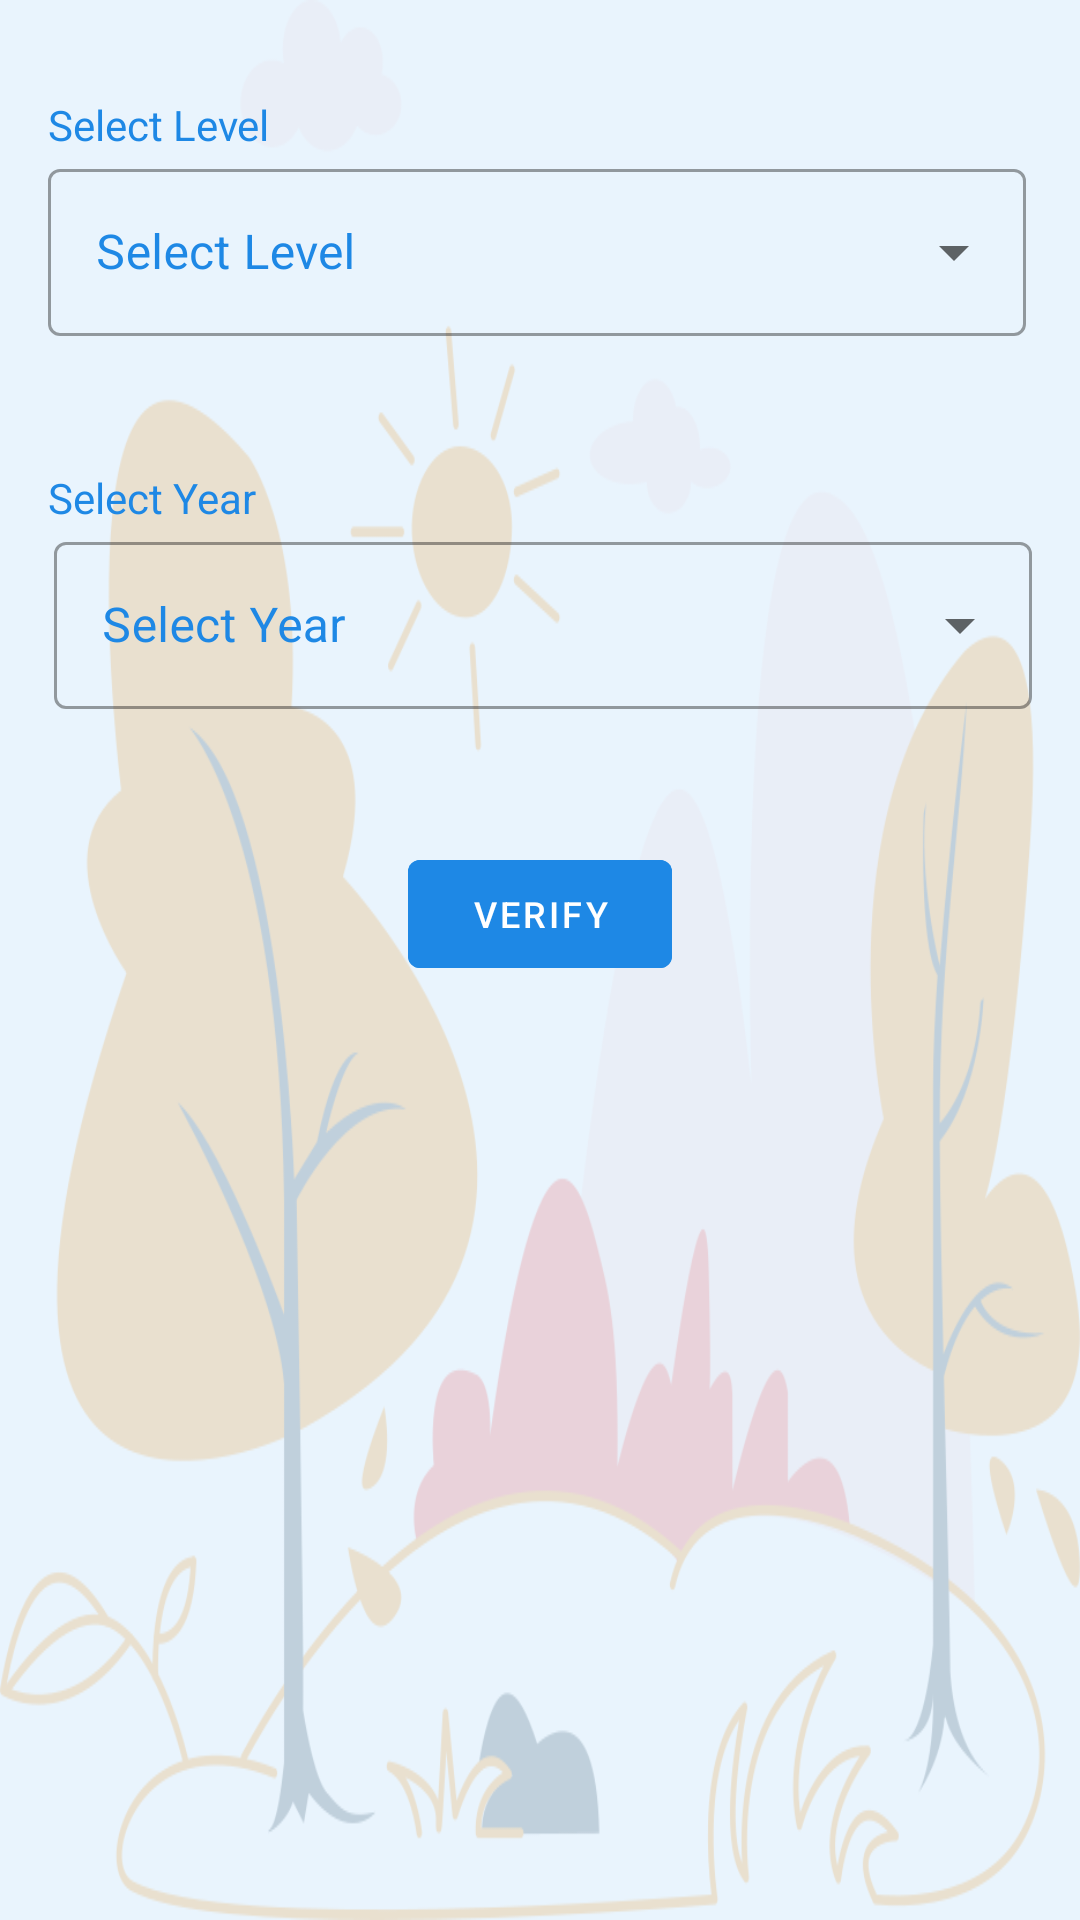

Produce the Android XML layout that renders to this screen, including the resource entries it uses.
<!-- AndroidManifest.xml: application theme Theme.GCEResults -->
<!-- res/layout/fragment_verification.xml -->
<?xml version="1.0" encoding="utf-8"?>
<layout xmlns:android="http://schemas.android.com/apk/res/android"
    xmlns:tools="http://schemas.android.com/tools"
    xmlns:app="http://schemas.android.com/apk/res-auto">

    <data>

    </data>

    <ScrollView
        android:layout_width="match_parent"
        android:layout_height="match_parent"
        android:scrollbars="none"
        android:background="@drawable/alpha_bg9"
        tools:context=".verification.VerificationFragment">
        <FrameLayout
            android:layout_width="match_parent"
            android:layout_height="wrap_content">

            <LinearLayout
                android:id="@+id/ll1"
                android:orientation="vertical"
                android:layout_width="match_parent"
                android:layout_height="match_parent">
                <LinearLayout
                    android:layout_marginStart="16dp"
                    android:layout_marginEnd="16dp"
                    android:layout_marginTop="16dp"
                    android:orientation="vertical"
                    android:layout_width="match_parent"
                    android:layout_height="match_parent">
                    <LinearLayout
                        android:layout_width="match_parent"
                        android:layout_height="wrap_content"
                        android:layout_marginTop="16dp"
                        android:orientation="vertical">

                        <TextView
                            android:layout_width="wrap_content"
                            android:layout_height="wrap_content"
                            android:text="Select Level"
                            android:textColor="@color/blue_light"
                            android:textSize="14sp" />

                        <com.google.android.material.textfield.TextInputLayout
                            style="@style/Widget.MaterialComponents.TextInputLayout.OutlinedBox.ExposedDropdownMenu"
                            android:layout_width="match_parent"
                            android:layout_height="wrap_content"
                            android:layout_marginEnd="2dp"
                            android:layout_weight="1"
                            android:hint="Select Level"
                            android:textColorHint="@color/blue_light"
                            app:errorEnabled="true">

                            <AutoCompleteTextView
                                android:id="@+id/sp_opt1_level"
                                android:layout_width="match_parent"
                                android:layout_height="wrap_content"
                                android:inputType="none" />
                        </com.google.android.material.textfield.TextInputLayout>


                    </LinearLayout>

                    <LinearLayout
                        android:layout_width="match_parent"
                        android:layout_height="wrap_content"
                        android:layout_marginTop="24dp"
                        android:orientation="vertical">




                        <TextView
                            android:id="@+id/textView7"
                            android:layout_width="wrap_content"
                            android:layout_height="wrap_content"
                            android:layout_weight="1"
                            android:text="Select Year"
                            android:textColor="@color/blue_light"
                            android:textSize="14sp" />

                        <com.google.android.material.textfield.TextInputLayout
                            android:id="@+id/et_op1_year"
                            style="@style/Widget.MaterialComponents.TextInputLayout.OutlinedBox.ExposedDropdownMenu"
                            android:layout_width="match_parent"
                            android:layout_height="wrap_content"
                            android:layout_marginStart="2dp"
                            android:layout_weight="1"
                            android:hint="Select Year"
                            android:textColorHint="@color/blue_light"
                            app:errorEnabled="true">

                            <AutoCompleteTextView
                                android:id="@+id/actv_op1_year"
                                android:layout_width="match_parent"
                                android:layout_height="wrap_content"
                                android:inputType="none" />
                        </com.google.android.material.textfield.TextInputLayout>


                    </LinearLayout>


                    <com.google.android.material.button.MaterialButton
                        android:id="@+id/btn_fetch_result"
                        style="@style/Widget.MaterialComponents.Button.TextButton.Icon"
                        android:layout_width="wrap_content"
                        android:layout_height="wrap_content"
                        android:layout_gravity="center"
                        android:layout_marginTop="24dp"
                        android:layout_marginBottom="16dp"
                        android:backgroundTint="@color/blue_light"
                        android:paddingStart="16dp"
                        android:paddingTop="8dp"
                        android:paddingEnd="16dp"
                        android:paddingBottom="8dp"
                        android:text="Verify"
                        android:textColor="@color/white"
                        android:textSize="12sp"
                        app:icon="@drawable/ic_search_white"
                        app:iconGravity="textStart"
                        app:iconSize="30dp"
                        app:iconTint="@color/white" />
                </LinearLayout>

                </LinearLayout>
            <ImageView
                android:visibility="gone"
                android:id="@+id/iv_loading"
                android:layout_width="250dp"
                android:layout_height="250dp"
                android:layout_gravity="center"
                android:src="@drawable/loading_animation"/>

        </FrameLayout>

    </ScrollView>
</layout>
<!-- resources referenced by this layout -->
<resources>
  <color name="blue_light">#1E88E5</color>
  <color name="white">#FFFFFFFF</color>
  <!-- drawable alpha_bg9: png bitmap (drawable, 90212 bytes) -->
  <style name="Theme.GCEResults" parent="Theme.MaterialComponents.Light.DarkActionBar">
          
          <item name="colorPrimary">@color/blue_navbar</item>
          <item name="colorPrimaryVariant">@color/blue_notification_bar</item>
          <item name="colorOnPrimary">@color/white</item>
          
          <item name="colorSecondary">@color/teal_200</item>
          <item name="colorSecondaryVariant">@color/teal_700</item>
          <item name="colorOnSecondary">@color/blue_light</item>
          
          <item name="android:statusBarColor" tools:targetApi="l">?attr/colorPrimaryVariant</item>
          
      </style>
  <color name="blue_navbar">#2196F3</color>
  <color name="blue_notification_bar">#1565C0</color>
  <color name="teal_200">#FF03DAC5</color>
  <color name="teal_700">#FF018786</color>
</resources>
